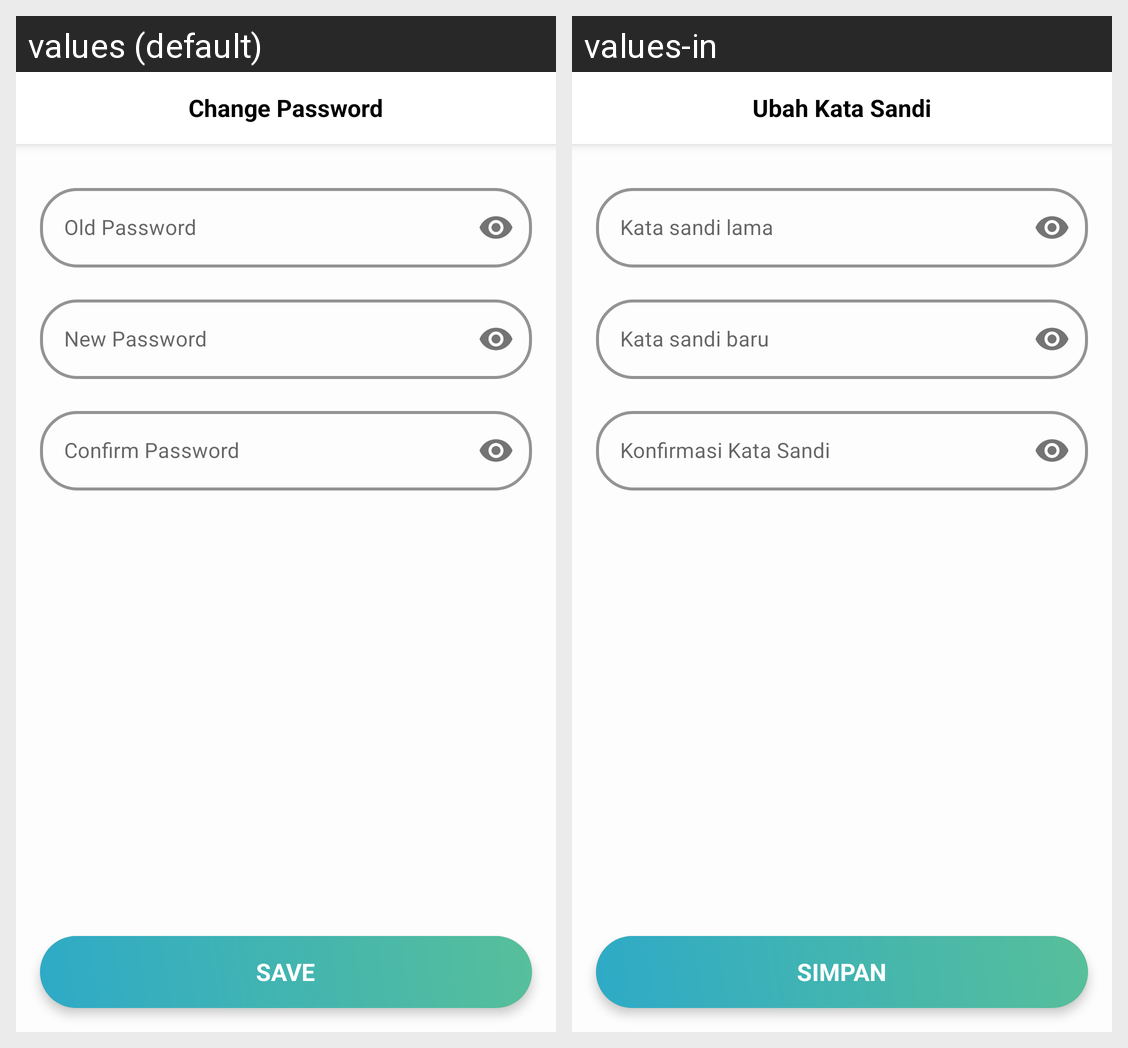

Translations of the strings shown on this Android screen, per locale in the grid:
Android screen res/layout/activity_change_password.xml rendered under 2 locales, left to right: values (default), values-in. Device: Nexus 5 (rendered at 1080×1920; each locale shown at half size, 540×960, under a caption strip naming it); theme Theme.FixMe.
Strings drawn on this screen, with the default value and each locale's value (text and hints the layout hard-codes, and strings that could not be matched under every locale, appear in the picture but are not listed):

change_password_title
  values: Change Password
  values-in: Ubah Kata Sandi

old_password_title
  values: Old Password
  values-in: Kata sandi lama

new_password_title
  values: New Password
  values-in: Kata sandi baru

confirm_password_title
  values: Confirm Password
  values-in: Konfirmasi Kata Sandi

save_settings
  values: SAVE
  values-in: SIMPAN
